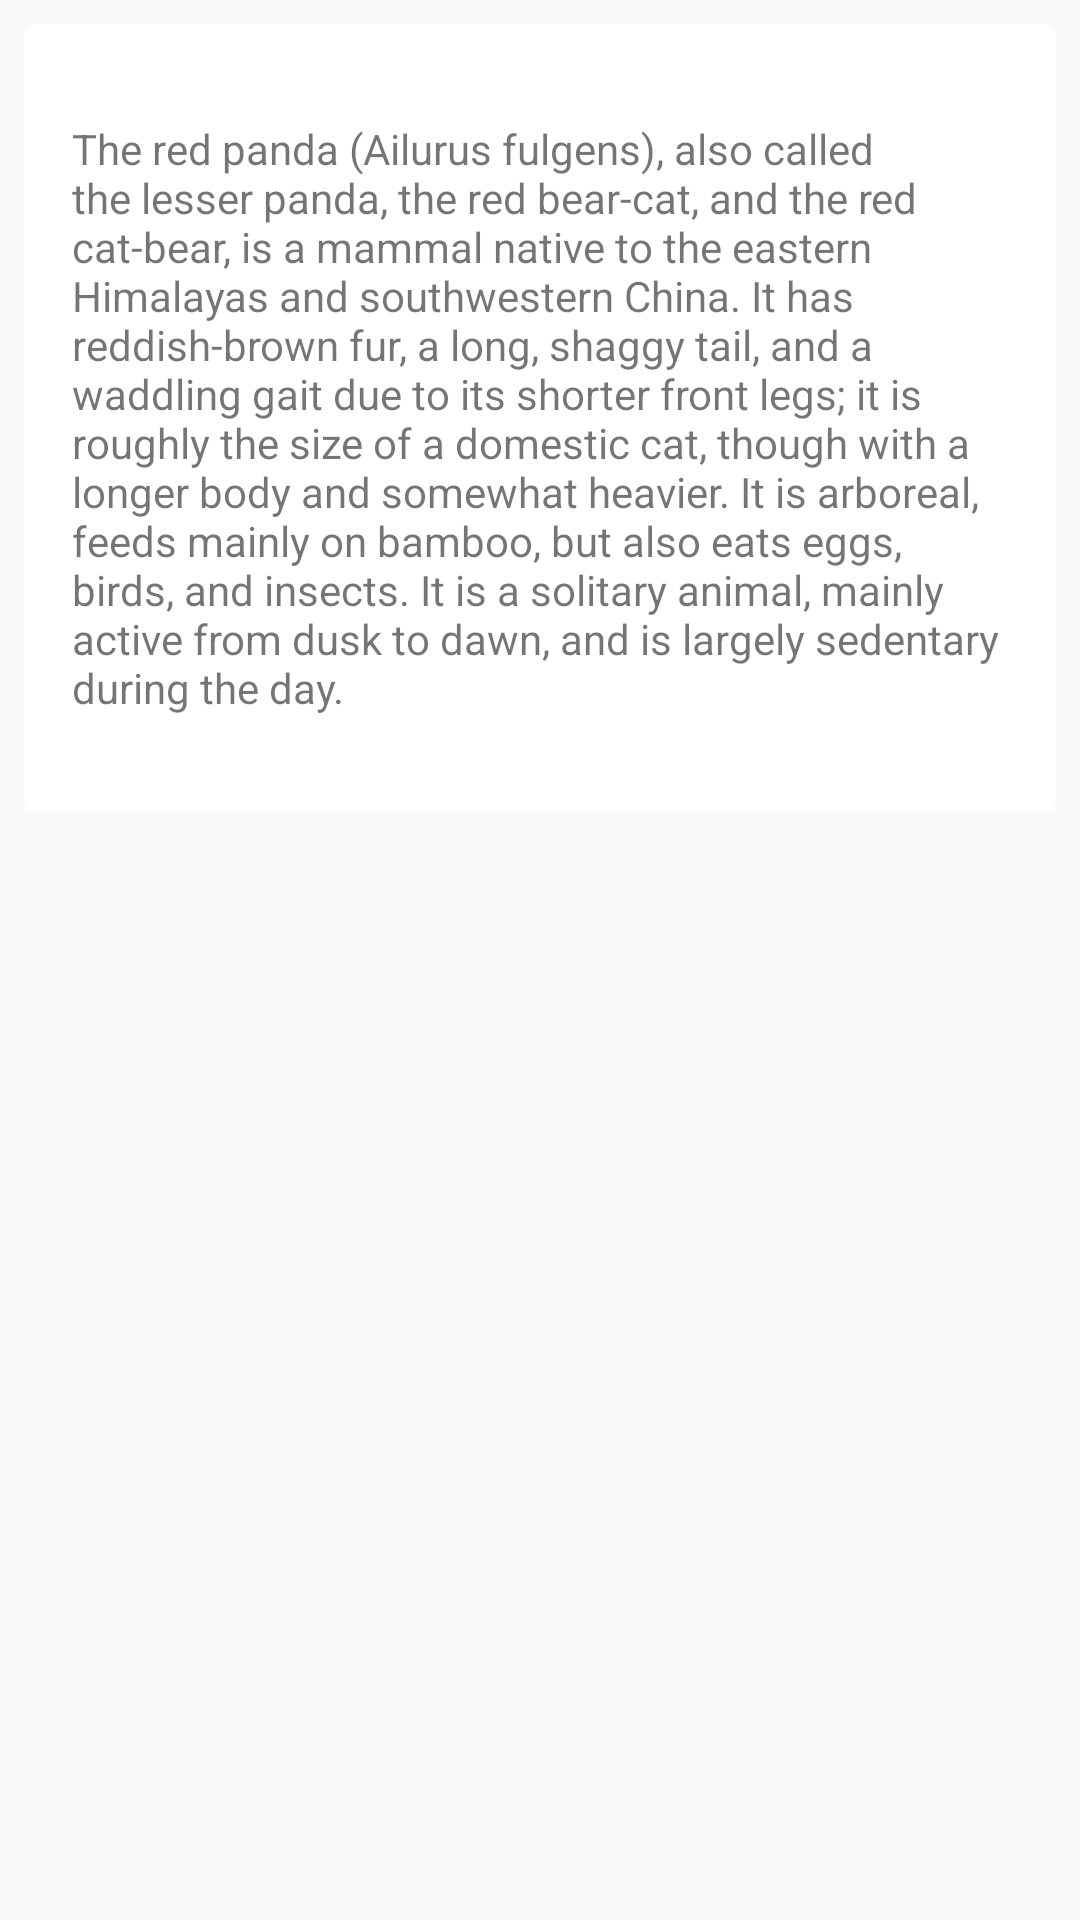

Here is an Android app screen rendered from its layout file. Give the layout XML and the strings, colors and styles it references.
<!-- AndroidManifest.xml: application theme AppTheme.Default -->
<!-- res/layout/content_main_card.xml -->
<?xml version="1.0" encoding="utf-8"?>
<android.support.v4.widget.NestedScrollView xmlns:android="http://schemas.android.com/apk/res/android"
    xmlns:app="http://schemas.android.com/apk/res-auto"
    android:layout_width="match_parent"
    android:layout_height="match_parent"
    app:layout_behavior="@string/appbar_scrolling_view_behavior">

    <LinearLayout
        android:layout_width="match_parent"
        android:layout_height="wrap_content"
        android:orientation="vertical">

        <android.support.v7.widget.CardView
            android:layout_width="match_parent"
            android:layout_height="wrap_content"
            android:layout_margin="8dp"
            app:cardCornerRadius="4dp"
            app:contentPaddingLeft="16dp"
            app:contentPaddingRight="16dp"
            app:contentPaddingBottom="32dp"
            app:contentPaddingTop="32dp">

            <TextView
                android:layout_width="match_parent"
                android:layout_height="wrap_content"
                android:text="@string/panda_description" />

        </android.support.v7.widget.CardView>

    </LinearLayout>

</android.support.v4.widget.NestedScrollView>
<!-- resources referenced by this layout -->
<resources>
  <string name="panda_description">The red panda (Ailurus fulgens), also called the lesser panda,
          the red bear-cat, and the red cat-bear, is a mammal native to the eastern Himalayas and
          southwestern China. It has reddish-brown fur,
          a long, shaggy tail, and a waddling gait due to
          its shorter front legs; it is roughly the size of
          a domestic cat, though with a longer body and somewhat heavier.
          It is arboreal, feeds mainly on bamboo, but also eats eggs, birds,
          and insects. It is a solitary animal, mainly active from dusk to dawn,
          and is largely sedentary during the day.</string>
  <style name="AppTheme.Default" parent="AppTheme">
          <item name="colorPrimary">@color/primary_default</item>
          <item name="colorPrimaryDark">@color/primary_default_dark</item>
          <item name="colorAccent">@color/default_accent</item>
      </style>
  <style name="AppTheme" parent="Theme.AppCompat.Light.DarkActionBar">
          <item name="windowActionBar">false</item>
          <item name="windowNoTitle">true</item>
      </style>
  <color name="primary_default">#3F51B5</color>
  <color name="primary_default_dark">#303F9F</color>
  <color name="default_accent">#E91E63</color>
</resources>
